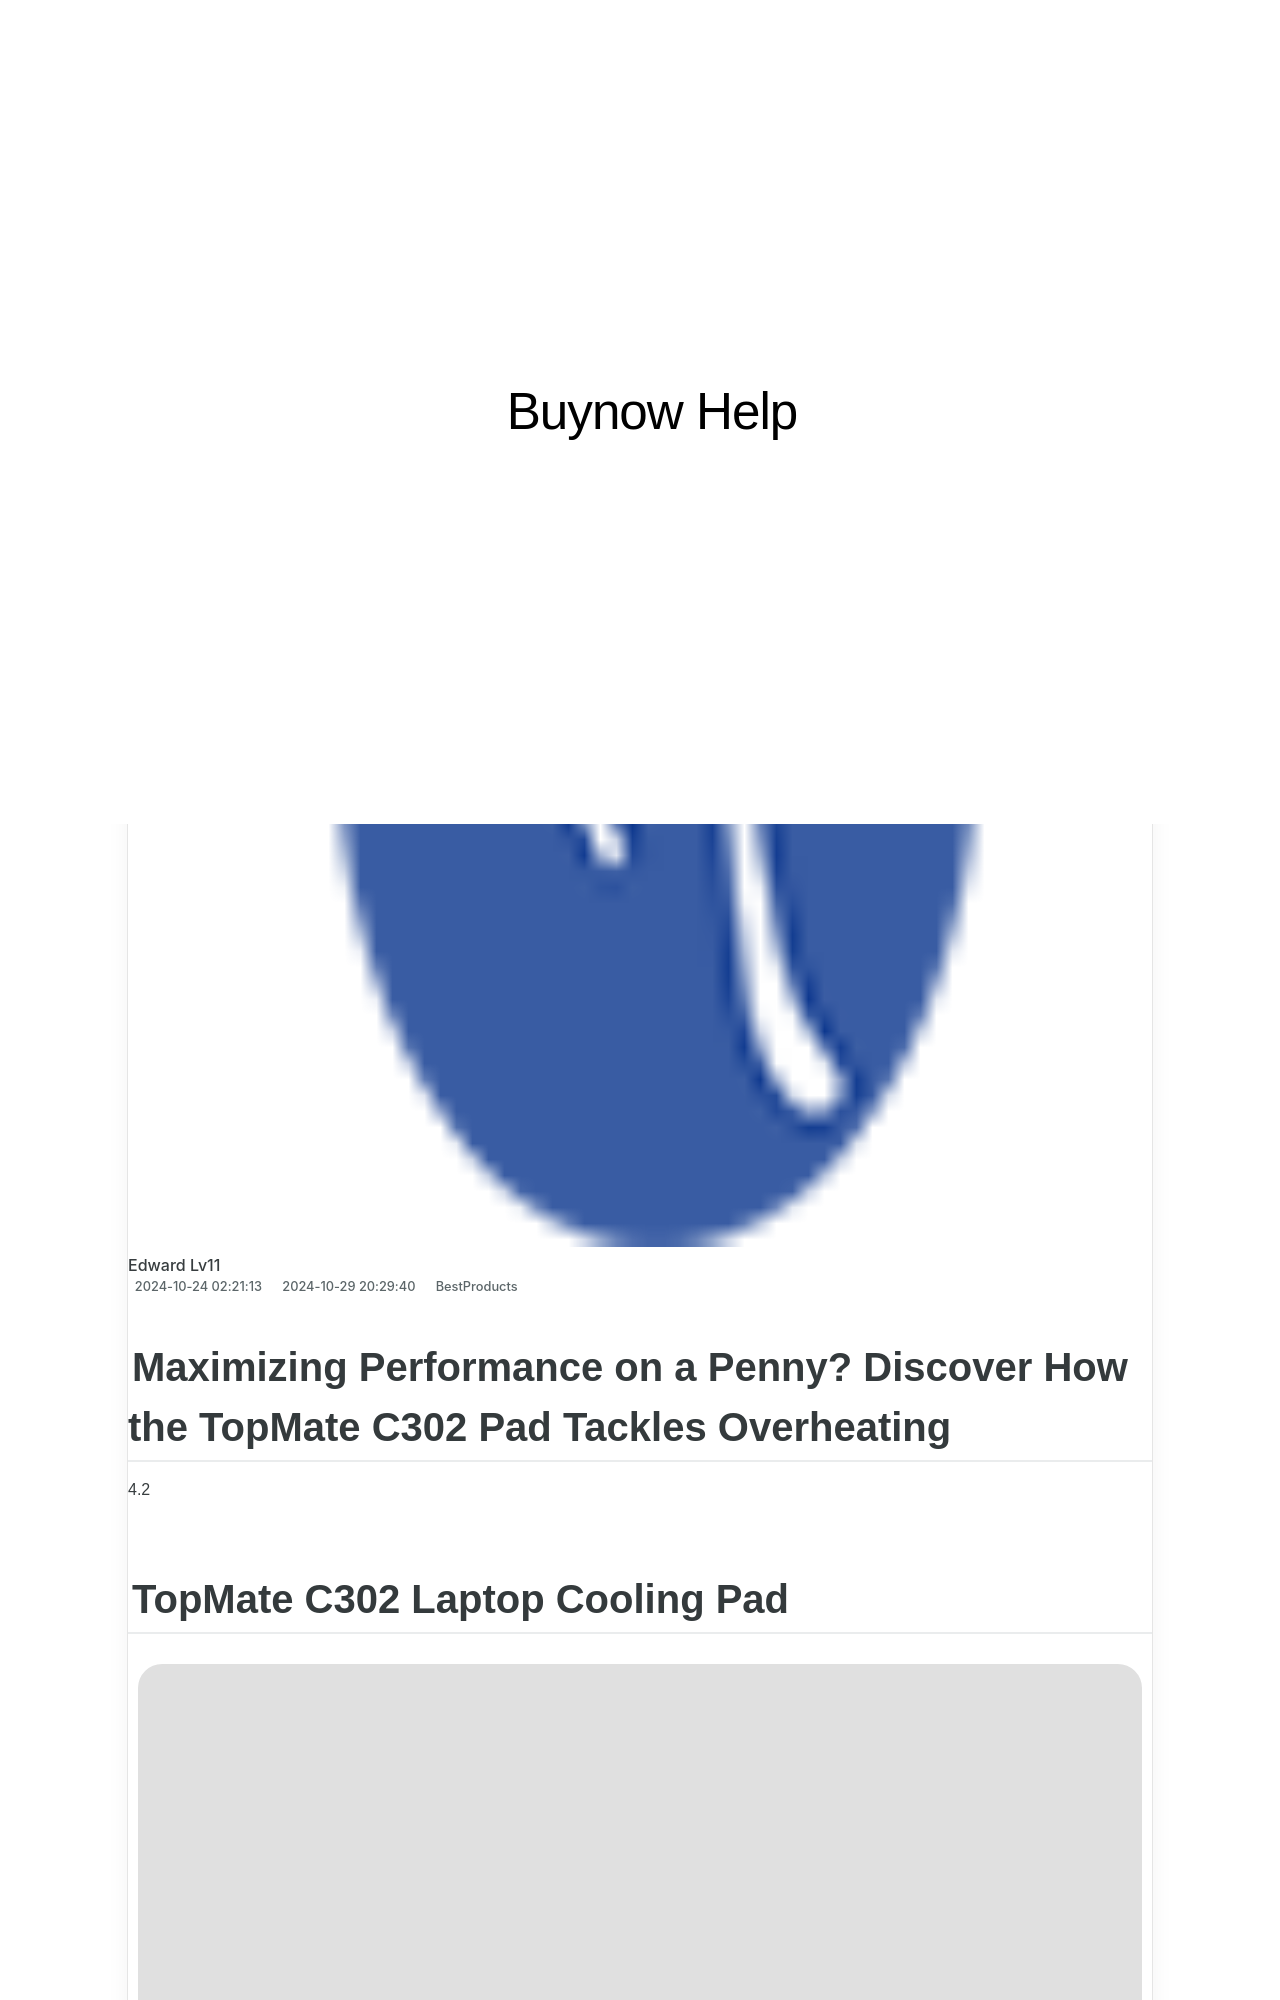

repository: techidaily/site-buynow-help · page: the-power-packed-performance-of-jabra-talk-25-microphone/index.html · generator: jekyll

---
title: The Power-Packed Performance of Jabra Talk 25 Microphone
date: 2024-10-24T02:21:13.107Z
updated: 2024-10-29T20:29:40.497Z
categories:
  - BestProducts
description: This Article Describes The Power-Packed Performance of Jabra Talk 25 Microphone
excerpt: This Article Describes The Power-Packed Performance of Jabra Talk 25 Microphone
thumbnail: https://www.lifewire.com/thmb/boGPrcJ3Tk_GeHfh26yObIDM6Vs=/400x300/filters:no_upscale():max_bytes(150000):strip_icc():format(webp)/Jabra_Talk_25_HeroSquare-f6c3cab00d6745d987451591f967649b.jpg
---

## Maximizing Performance on a Penny? Discover How the TopMate C302 Pad Tackles Overheating

4.2

## TopMate C302 Laptop Cooling Pad

![TopMate C302 Laptop Cooling Pad](https://www.lifewire.com/thmb/aiCouzmBGM4njr9Ovpa0MfLae4E=/1000x1000/filters:no_upscale():max_bytes(150000):strip_icc():format(webp)/TopMate_C302_HeroSquare-53c92cb3074b41d9b696fd9f6fa1a64e.jpg)

Lifewire / Andrew Hayward

 What We Like

* Excellent price
* Good cooling power
* Solidly quiet fans
* USB pass-through port

 What We Don't Like

* Feels pretty flimsy
* Not for larger laptops

 The TopMate C302 is an ideal budget pick for a simple and straightforward cooling pad, although it may not withstand extensive wear and tear.

[View On Amazon $17](https://www.amazon.com/dp/B01L8M215A?tag=lifewire-onsite-prod-20&ascsubtag=5193471%7Cn3d06d6a443e14152b7728753066731b712%7CB01L8M215A)

4.2
